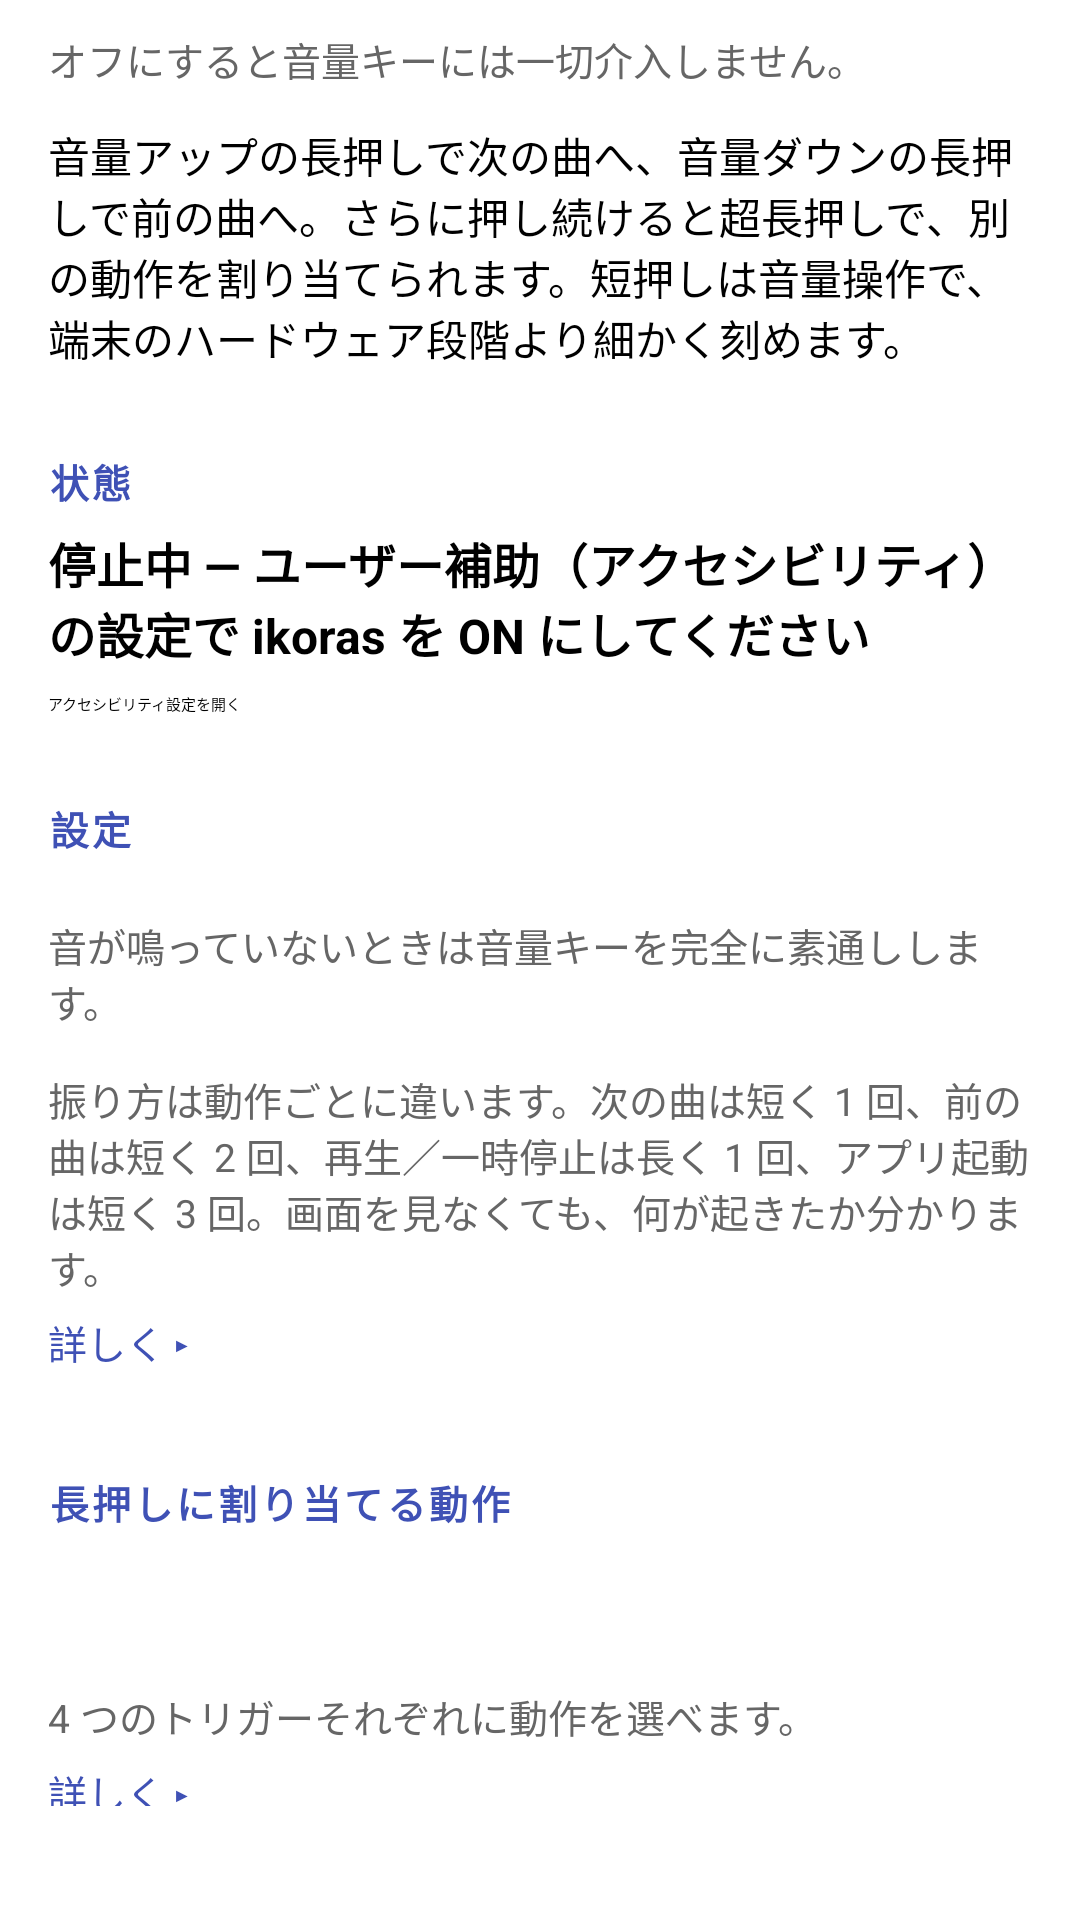

Write the Android layout XML for this screen, with the resource values it uses.
<!-- AndroidManifest.xml: application theme Theme.Ikora -->
<!-- res/layout/tab_keys.xml -->
<?xml version="1.0" encoding="utf-8"?>
<LinearLayout xmlns:android="http://schemas.android.com/apk/res/android"
    android:layout_width="match_parent"
    android:layout_height="wrap_content"
    android:orientation="vertical"
    android:paddingLeft="16dp"
    android:paddingRight="16dp"
    android:paddingTop="8dp"
    android:paddingBottom="32dp">

        <Switch
            android:id="@+id/enabled"
            android:layout_width="match_parent"
            android:layout_height="wrap_content"
            android:text="@string/enabled_label"
            android:textStyle="bold"
            android:textSize="16sp" />

        <TextView
            style="@style/Hint"
            android:text="@string/enabled_desc" />
        <TextView
            android:layout_width="match_parent"
            android:layout_height="wrap_content"
            android:layout_marginTop="12dp"
            android:text="@string/intro"
            android:textSize="14sp" />

        
        <TextView
            android:id="@+id/status_title"
            style="@style/SectionTitle"
            android:text="@string/status_title" />

        <TextView
            android:id="@+id/status"
            android:layout_width="match_parent"
            android:layout_height="wrap_content"
            android:textSize="16sp"
            android:textStyle="bold"
            android:text="@string/status_off" />

        <Button
            android:id="@+id/open_settings"
            android:layout_width="match_parent"
            android:layout_height="wrap_content"
            android:layout_marginTop="8dp"
            android:text="@string/open_settings" />

        
        <TextView
            style="@style/SectionTitle"
            android:text="@string/settings_title" />


        <Switch
            android:id="@+id/only_while_playing"
            android:layout_width="match_parent"
            android:layout_height="wrap_content"
            android:layout_marginTop="12dp"
            android:text="@string/only_while_playing_label"
            android:textSize="16sp" />

        <TextView
            style="@style/Hint"
            android:text="@string/only_while_playing_desc" />

        <Switch
            android:id="@+id/vibrate"
            android:layout_width="match_parent"
            android:layout_height="wrap_content"
            android:layout_marginTop="12dp"
            android:text="@string/vibrate_label"
            android:textSize="16sp" />

        <TextView
            android:id="@+id/vibrate_warning"
            style="@style/Hint"
            android:text="@string/vibrate_off_warning"
            android:textColor="@color/text_warn"
            android:visibility="gone" />

        <TextView
            style="@style/Hint"
            android:text="@string/vibrate_desc" />

        <TextView
            android:id="@+id/vibrate_more_toggle"
            style="@style/More" />

        <LinearLayout
            android:id="@+id/vibrate_more"
            style="@style/MoreBody">

            <TextView
                style="@style/Hint"
                android:text="@string/vibrate_more" />
        </LinearLayout>

        
        <TextView
            style="@style/SectionTitle"
            android:text="@string/assign_title" />

        <Button
            android:id="@+id/assign_up_long"
            android:layout_width="match_parent"
            android:layout_height="wrap_content"
            android:layout_marginTop="4dp" />

        <Button
            android:id="@+id/assign_down_long"
            android:layout_width="match_parent"
            android:layout_height="wrap_content"
            android:layout_marginTop="4dp" />

        <Button
            android:id="@+id/assign_up_super"
            android:layout_width="match_parent"
            android:layout_height="wrap_content"
            android:layout_marginTop="4dp" />

        <Button
            android:id="@+id/assign_down_super"
            android:layout_width="match_parent"
            android:layout_height="wrap_content"
            android:layout_marginTop="4dp" />

        <TextView
            style="@style/Hint"
            android:text="@string/assign_desc" />

        <TextView
            android:id="@+id/assign_more_toggle"
            style="@style/More" />

        <LinearLayout
            android:id="@+id/assign_more"
            style="@style/MoreBody">

            <TextView
                style="@style/Hint"
                android:text="@string/assign_more" />
        </LinearLayout>

        
        <TextView
            style="@style/SectionTitle"
            android:text="@string/threshold_title" />

        <TextView
            android:id="@+id/threshold_label"
            android:layout_width="match_parent"
            android:layout_height="wrap_content"
            android:textSize="16sp"
            android:textStyle="bold" />

        <SeekBar
            android:id="@+id/threshold"
            android:layout_width="match_parent"
            android:layout_height="wrap_content"
            android:layout_marginTop="4dp" />

        <TextView
            style="@style/Hint"
            android:text="@string/threshold_desc" />

        
        <TextView
            style="@style/SectionTitle"
            android:text="@string/super_threshold_title" />

        <TextView
            android:id="@+id/super_threshold_label"
            android:layout_width="match_parent"
            android:layout_height="wrap_content"
            android:textSize="16sp"
            android:textStyle="bold" />

        <SeekBar
            android:id="@+id/super_threshold"
            android:layout_width="match_parent"
            android:layout_height="wrap_content"
            android:layout_marginTop="4dp" />

        <TextView
            android:id="@+id/super_threshold_detail"
            style="@style/Hint" />

        <TextView
            style="@style/Hint"
            android:text="@string/super_threshold_desc" />

        <TextView
            android:id="@+id/super_threshold_more_toggle"
            style="@style/More" />

        <LinearLayout
            android:id="@+id/super_threshold_more"
            style="@style/MoreBody">

            <TextView
                android:id="@+id/super_threshold_more_text"
                style="@style/Hint" />
        </LinearLayout>

        
        <TextView
            style="@style/SectionTitle"
            android:text="@string/mode_title" />

        <TextView
            android:id="@+id/mode_more_toggle"
            style="@style/More" />

        <LinearLayout
            android:id="@+id/mode_more"
            style="@style/MoreBody">

            <TextView
                style="@style/Hint"
                android:text="@string/mode_desc" />
        </LinearLayout>

        
        <TextView
            style="@style/SectionTitle"
            android:text="@string/diag_title" />

        <TextView
            android:id="@+id/diag_more_toggle"
            style="@style/More" />

        <LinearLayout
            android:id="@+id/diag_more"
            style="@style/MoreBody">

            <TextView
                android:id="@+id/diag"
                android:layout_width="match_parent"
                android:layout_height="wrap_content"
                android:fontFamily="monospace"
                android:textSize="14sp" />

            <TextView
                style="@style/Hint"
                android:text="@string/diag_desc" />
        </LinearLayout>

        
        <TextView
            style="@style/SectionTitle"
            android:text="@string/perm_title" />

        <TextView
            style="@style/Hint"
            android:text="@string/perm_desc" />

        <TextView
            android:id="@+id/perm_more_toggle"
            style="@style/More" />

        <LinearLayout
            android:id="@+id/perm_more"
            style="@style/MoreBody">

            <TextView
                style="@style/Hint"
                android:text="@string/perm_more" />
        </LinearLayout>

    
</LinearLayout>
<!-- resources referenced by this layout -->
<resources>
  <color name="text_warn">#FFC62828</color>
  <string name="assign_desc">4 つのトリガーそれぞれに動作を選べます。</string>
  <string name="assign_more">超長押しに「なし」以外を割り当てると、そのキーの長押しは指を離した瞬間に実行されるようになります（押し続けている間は、長押しと超長押しのどちらになるかがまだ決まらないため）。\n\n長押しにも超長押しにも「なし」を割り当てたキーは、押しっぱなしで音量が動き続けます。</string>
  <string name="assign_title">長押しに割り当てる動作</string>
  <string name="diag_desc">この画面を開いたまま音量キーを押すと、ikoras がキーを受け取れているか確認できます。数字が増えなければキーが届いていません。\n\n画面が消えている間の分は 2 行目に数えます。画面を消して音量キーを押し、画面を点けてからこの画面を開けば、そのときの動きが「最近の動き」に残っています。同じ行は logcat にも出ます（adb logcat -s ikoras）。</string>
  <string name="diag_title">動作確認</string>
  <string name="enabled_desc">オフにすると音量キーには一切介入しません。</string>
  <string name="enabled_label">音量キーを使う</string>
  <string name="intro">音量アップの長押しで次の曲へ、音量ダウンの長押しで前の曲へ。さらに押し続けると超長押しで、別の動作を割り当てられます。短押しは音量操作で、端末のハードウェア段階より細かく刻めます。</string>
  <string name="mode_desc">ikoras は音量キーを完全に横取りし、指を離して「短押しだった」と確定してから音量を動かします。動かす量は「細かい音量」の設定で決まります。そのため曲送りのときに音量が動くことは一度もありません。画面が消えている間も同じで、こちらはメディアセッション経由でキーを受け取ります。\n\n短押しの反応が遅れるのは、実際にボタンを押していた時間のぶんだけです。軽くタップするぶんにはほとんど分かりません。押した瞬間に音量を動かしてしまうと、長押しだったと分かった時点で戻すしかなく、音量が 1 段上がってから下がる動きになるため、この方式にしています。</string>
  <string name="mode_title">短押しの扱い</string>
  <string name="only_while_playing_desc">音が鳴っていないときは音量キーを完全に素通しします。</string>
  <string name="only_while_playing_label">再生中だけ介入する</string>
  <string name="open_settings">アクセシビリティ設定を開く</string>
  <string name="perm_desc">振動（VIBRATE）だけ。長押しの合図に使います。上の「長押しのときに振動する」をオフにすれば一度も使いません。</string>
  <string name="perm_more">インターネット接続も、通知も、位置情報も、ストレージも使いません。ほかに必要なのはアクセシビリティ設定での有効化だけです。\n\nアプリ起動の割り当てで一覧に出るのは、ホーム画面に並ぶアプリ（ランチャーから起動できるアプリ）だけです。すべてのアプリを見る権限（QUERY_ALL_PACKAGES）は取っていません。</string>
  <string name="perm_title">このアプリが使う権限</string>
  <string name="settings_title">設定</string>
  <string name="status_off">停止中 — ユーザー補助（アクセシビリティ）の設定で ikoras を ON にしてください</string>
  <string name="status_title">状態</string>
  <string name="super_threshold_desc">押し始めてからこの時間に達すると超長押しになります。</string>
  <string name="super_threshold_title">超長押しと判定する時間</string>
  <string name="threshold_desc">この時間を超えて押し続けると長押しになります。短くすると長押しが速くなりますが、少し長めの音量操作が誤って長押しになりやすくなります。</string>
  <string name="threshold_title">長押しと判定する時間</string>
  <string name="vibrate_desc">振り方は動作ごとに違います。次の曲は短く 1 回、前の曲は短く 2 回、再生／一時停止は長く 1 回、アプリ起動は短く 3 回。画面を見なくても、何が起きたか分かります。</string>
  <string name="vibrate_label">長押しのときに振動する</string>
  <string name="vibrate_more">超長押しを割り当てたキーでは、長押しの時間に達したところで「離せばこれが起きる」という予告として同じ振り方で 1 度鳴り、そのまま超長押しに達するともう一度、そちらの振り方で鳴ります。</string>
  <string name="vibrate_off_warning">※ 端末側のバイブレーションがオフです（設定 → 音と振動）。このままでは ikoras の振動も鳴りません。</string>
  <style name="Hint">
          <item name="android:layout_width">match_parent</item>
          <item name="android:layout_height">wrap_content</item>
          <item name="android:layout_marginTop">2dp</item>
          <item name="android:textSize">13sp</item>
          <item name="android:textColor">@color/text_hint</item>
      </style>
  <style name="MoreBody">
          <item name="android:layout_width">match_parent</item>
          <item name="android:layout_height">wrap_content</item>
          <item name="android:orientation">vertical</item>
          <item name="android:visibility">gone</item>
      </style>
  <style name="SectionTitle">
          <item name="android:layout_width">match_parent</item>
          <item name="android:layout_height">wrap_content</item>
          <item name="android:layout_marginTop">28dp</item>
          <item name="android:layout_marginBottom">6dp</item>
          <item name="android:textSize">13sp</item>
          <item name="android:textStyle">bold</item>
          <item name="android:textAllCaps">true</item>
          <item name="android:letterSpacing">0.08</item>
          <item name="android:textColor">@color/text_accent</item>
      </style>
  <color name="text_hint">#FF666666</color>
  <color name="text_accent">#FF3F51B5</color>
  <string name="more_open">詳しく ▸</string>
</resources>
